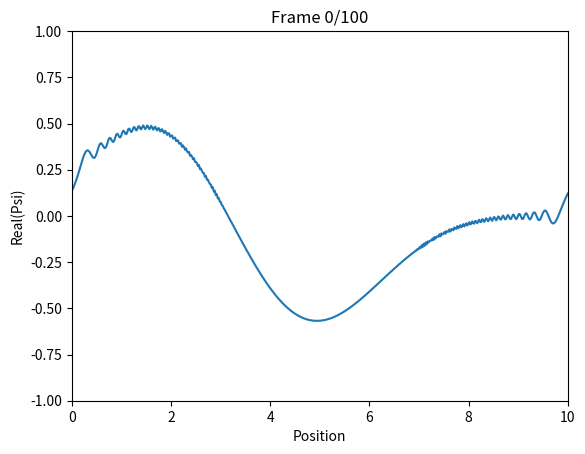

Generate this figure with matplotlib:
import numpy as np
import matplotlib.pyplot as plt
from matplotlib.animation import FuncAnimation

"""
L: 
    - Length of the Domain
    - This parameter represents the length of the spatial domain in which the quantum mechanical
      wavefunction is being simulated. It defines the range of x-values that the wavefunction covers.

num_points: 
    - Number of Spatial Points
    - The num_points parameter specifies the number of spatial points used to discretize the x-axis. 
      More points allow for a more detailed representation of the wavefunction but might increase computation time.

num_frames: 
    - Number of Animation Frames
    - This parameter determines the number of animation frames used to visualize the time evolution of the quantum 
      wavefunction. It specifies how many steps the animation will take.

dt: 
    - Time Step
    - dt represents the time step used in the simulation to compute the time evolution of the wavefunction. A smaller time
      step provides more accuracy but may increase computation time.

hbar: 
    - Reduced Planck's Constant
    - The parameter hbar is the reduced Planck's constant, which is a fundamental constant in quantum mechanics. It scales the
      quantum mechanical effects in the simulation.
"""

L = 10
num_points = 500
num_frames = 100
dt = 0.01
hbar = 1.0

"""
in the following line, x generates an array of equally spaced points along the x-axis, which represents the spatial domain. 
The np.linspace function creates num_points points between 0 and L (inclusive) and stores them in the array x.

dx calculates the spacing (dx) between consecutive grid points in the x array. The difference between the second element (x[1])
and the first element (x[0]) of the array x gives the spacing between adjacent grid points.
"""
x = np.linspace(0, L, num_points)
dx = x[1] - x[0]

"""
x0: 
    - calculates the initial position (x0) of the center of the Gaussian wave packet. 
    - It's set to one-third of the length of the domain L.

sigma:
    - calculates the standard deviation (sigma) of the Gaussian wave packet. It's set to 20%
      of the length of the domain L. The value of sigma determines the width of the Gaussian distribution, which affects the spatial extent of the wave packet.

psi_0:
    - This line calculates the initial wavefunction psi_0 based on a Gaussian wave packet with a phase factor. 
      The expression is a combination of two parts:
            - np.exp(-((x - x0) ** 2) / (2 * sigma**2)) calculates the Gaussian envelope of the wave packet. It represents the spatial distribution of the wave packet along the x-axis.
            - np.exp(1j * 0.5 * x) introduces a complex phase factor that imparts a spatially varying phase to the wavefunction. This factor can create oscillatory behavior.
"""
x0 = L / 3
sigma = 0.2 * L
psi_0 = np.exp(-((x - x0) ** 2) / (2 * sigma**2)) * np.exp(1j * 0.5 * x)


"""
k = np.fft.fftfreq(num_points, dx) * 2 * np.pi:
   - This line calculates the array of wave numbers `k` using the Fourier transform. The function `np.fft.fftfreq` generates an array of frequency values corresponding to the Fourier transform of discrete data. By multiplying it with `2 * np.pi`, you're converting frequencies to wave numbers, which are crucial in quantum mechanics.

psi_k = np.fft.fft(psi):
   - This line calculates the Fourier transform of the input wavefunction `psi` using `np.fft.fft`. The Fourier transform decomposes the wavefunction into its frequency components.

psi_k *= np.exp(-0.5j * hbar * k**2 * dt):
   - This line applies the kinetic operator to the frequency components of the wavefunction. The kinetic operator is associated with the energy of a quantum system and is represented by the term involving `k` in the exponential. By multiplying `psi_k` by this exponential term, you're simulating the time evolution due to the kinetic energy component.

psi_new = np.fft.ifft(psi_k):
   - This line calculates the inverse Fourier transform of the modified frequency components `psi_k` to obtain the updated wavefunction in the position space.
"""


def time_evolution(psi, dt):
    k = np.fft.fftfreq(num_points, dx) * 2 * np.pi  # Wave numbers
    psi_k = np.fft.fft(psi)
    psi_k *= np.exp(-0.5j * hbar * k**2 * dt)  # Applying the kinetic operator
    psi_new = np.fft.ifft(psi_k)
    return psi_new


# Create the figure and axis
fig, ax = plt.subplots()
ax.set_xlim(0, L)
ax.set_ylim(-1, 1)
ax.set_xlabel("Position")
ax.set_ylabel("Real(Psi)")
ax.set_title("Time Evolution of Quantum Wavefunction")

# Plot the real part of the wave function
(line,) = ax.plot(x, np.real(psi_0))


# Animation update function
def animate(frame):
    global psi_0
    psi_0 = time_evolution(psi_0, dt)
    line.set_ydata(np.real(psi_0))
    ax.set_title(f"Frame {frame}/{num_frames}")
    return (line,)


# Create the animation
animation = FuncAnimation(fig, animate, frames=num_frames, interval=50, blit=True)

plt.show()
